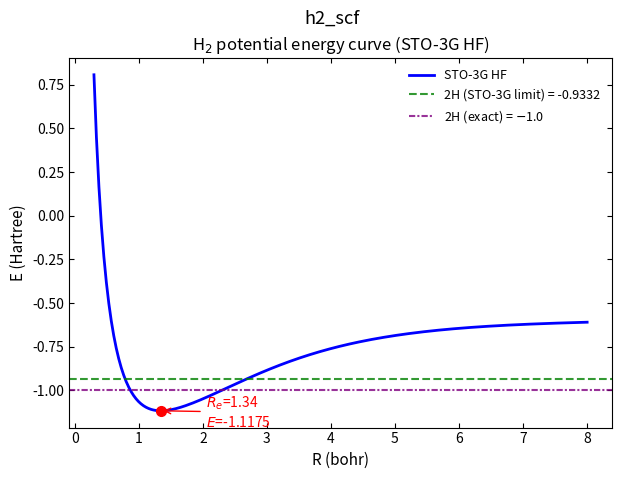
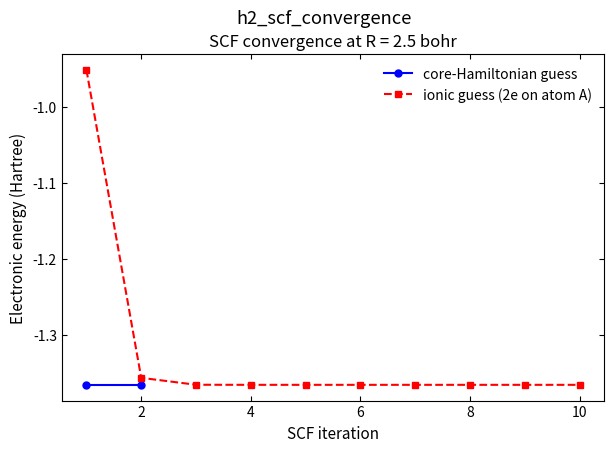
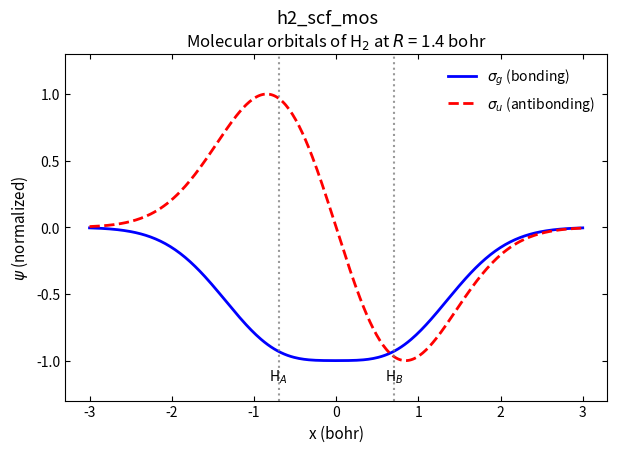
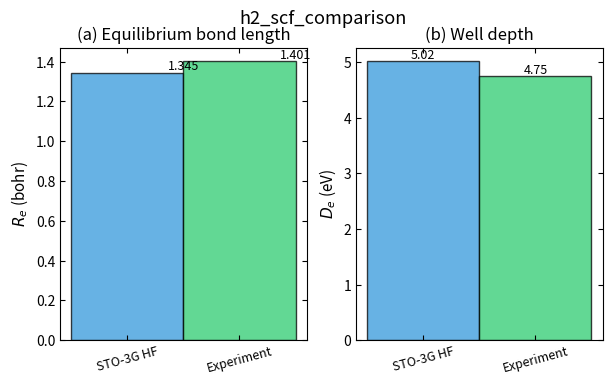

Write Python code to recreate these figures, in order.
# -*- coding: utf-8 -*-
"""H2 molecule STO-3G HF/SCF: bond-length scan, convergence, orbitals."""
import numpy as np
import matplotlib.pyplot as plt
from scipy.special import erf

plt.rcParams.update({
    'savefig.dpi': 300,
    'figure.figsize': (6.4, 4.0),
    'font.size': 11,
    'axes.titlesize': 12,
    'axes.labelsize': 11,
    'xtick.labelsize': 10,
    'ytick.labelsize': 10,
    'legend.fontsize': 10,
    'xtick.direction': 'in',
    'ytick.direction': 'in',
    'xtick.top': True,
    'ytick.right': True,
    'axes.linewidth': 0.8,
    'lines.linewidth': 1.5,
    'lines.markersize': 5,
    'axes.grid': False,
    'axes.unicode_minus': False,
})

BOHR_TO_ANGSTROM = 0.529177
HARTREE_TO_EV = 27.2114

STO3G_EXPONENTS = np.array([3.42525091, 0.62391373, 0.16885540])
STO3G_COEFFICIENTS = np.array([0.15432897, 0.53532814, 0.44463454])
STO3G_NORMALIZATION = (2.0 * STO3G_EXPONENTS / np.pi) ** 0.75


def boys0(T):
    return 1.0 if T < 1e-14 else 0.5 * np.sqrt(np.pi / T) * erf(np.sqrt(T))


def prim_overlap_3d(alpha, beta, RA, RB):
    p = alpha + beta
    return (np.pi / p) ** 1.5 * np.exp(-alpha * beta / p * np.sum((RA - RB) ** 2))


def prim_kinetic_3d(alpha, beta, RA, RB):
    p = alpha + beta
    S = prim_overlap_3d(alpha, beta, RA, RB)
    return alpha * beta / p * (3.0 - 2.0 * alpha * beta / p * np.sum((RA - RB) ** 2)) * S


def prim_nuclear_3d(alpha, beta, RA, RB, RC, Zc):
    p = alpha + beta
    RP = (alpha * RA + beta * RB) / p
    return -2.0 * np.pi / p * Zc * np.exp(-alpha * beta / p * np.sum((RA - RB) ** 2)) * boys0(p * np.sum((RP - RC) ** 2))


def prim_eri_3d(alpha, beta, gamma, delta, RA, RB, RC, RD):
    p = alpha + beta; q = gamma + delta
    RP = (alpha * RA + beta * RB) / p; RQ = (gamma * RC + delta * RD) / q
    return 2.0 * np.pi ** 2.5 / (p * q * np.sqrt(p + q)) * \
        np.exp(-alpha * beta / p * np.sum((RA - RB) ** 2) - gamma * delta / q * np.sum((RC - RD) ** 2)) * \
        boys0(p * q / (p + q) * np.sum((RP - RQ) ** 2))


def contract_overlap(di, ai, Ni, dj, aj, Nj, Ri, Rj):
    return sum(da * db * na * nb * prim_overlap_3d(a, b, Ri, Rj)
               for a, da, na in zip(ai, di, Ni) for b, db, nb in zip(aj, dj, Nj))


def contract_kinetic(di, ai, Ni, dj, aj, Nj, Ri, Rj):
    return sum(da * db * na * nb * prim_kinetic_3d(a, b, Ri, Rj)
               for a, da, na in zip(ai, di, Ni) for b, db, nb in zip(aj, dj, Nj))


def contract_nuclear(di, ai, Ni, dj, aj, Nj, Ri, Rj, nuclei):
    return sum(da * db * na * nb * prim_nuclear_3d(a, b, Ri, Rj, Rk, Zk)
               for a, da, na in zip(ai, di, Ni) for b, db, nb in zip(aj, dj, Nj) for Rk, Zk in nuclei)


def contract_eri(di, ai, Ni, dj, aj, Nj, dk, ak, Nk, dl, al, Nl, Ri, Rj, Rk, Rl):
    return sum(da * db * dg * dd * na * nb * ng * nd * prim_eri_3d(a, b, g, d, Ri, Rj, Rk, Rl)
               for a, da, na in zip(ai, di, Ni) for b, db, nb in zip(aj, dj, Nj)
               for g, dg, ng in zip(ak, dk, Nk) for d, dd, nd in zip(al, dl, Nl))


def build_integrals(R, Z1=1.0, Z2=1.0):
    RA = np.array([-R / 2.0, 0.0, 0.0]); RB = np.array([R / 2.0, 0.0, 0.0])
    nuclei = [(RA, Z1), (RB, Z2)]
    d = STO3G_COEFFICIENTS; a = STO3G_EXPONENTS; N = STO3G_NORMALIZATION
    centers = [RA, RB]; K = 2
    S = np.zeros((K, K)); T = np.zeros((K, K)); V = np.zeros((K, K))
    for i in range(K):
        for j in range(K):
            S[i, j] = contract_overlap(d, a, N, d, a, N, centers[i], centers[j])
            T[i, j] = contract_kinetic(d, a, N, d, a, N, centers[i], centers[j])
            V[i, j] = contract_nuclear(d, a, N, d, a, N, centers[i], centers[j], nuclei)
    H_core = T + V
    eri = np.zeros((K, K, K, K))
    for i in range(K):
        for j in range(K):
            for k in range(K):
                for l in range(K):
                    eri[i, j, k, l] = contract_eri(d, a, N, d, a, N, d, a, N, d, a, N,
                                                   centers[i], centers[j], centers[k], centers[l])
    return S, T, V, H_core, eri, Z1 * Z2 / R


def run_scf(S, H_core, eri, K=2, Nel=2, max_iter=100, conv=1e-10, P0=None):
    """SCF loop. Default initial guess: diagonalize the core Hamiltonian."""
    s_eval, s_evec = np.linalg.eigh(S)
    X = s_evec @ np.diag(1.0 / np.sqrt(s_eval))          # 正交化 X = S^(-1/2)
    if P0 is None:
        # 初猜：对角化芯哈密顿矩阵（core guess）
        eps, Cp = np.linalg.eigh(X.T @ H_core @ X)
        C = X @ Cp
        P = 2.0 * np.outer(C[:, 0], C[:, 0])              # 闭壳层密度矩阵
    else:
        P = P0.copy()
    energies = []
    for iteration in range(max_iter):
        G = np.einsum('kl,ijkl->ij', P, eri) \
            - 0.5 * np.einsum('kl,ikjl->ij', P, eri)      # Coulomb + 交换
        F = H_core + G
        E_elec = 0.5 * np.sum(P * (H_core + F))           # 式 (18.37)
        energies.append(E_elec)
        eps, Cp = np.linalg.eigh(X.T @ F @ X)             # 广义本征值问题
        C = X @ Cp
        P_new = 2.0 * np.outer(C[:, 0], C[:, 0])
        if iteration > 0 and abs(energies[-1] - energies[-2]) < conv \
                and np.max(np.abs(P_new - P)) < 1e-8:
            break
        P = P_new
    return E_elec, eps, C, P, F, energies


def compute_total_energy(R, Z1=1.0, Z2=1.0):
    S, T, V, H_core, eri, E_nuc = build_integrals(R, Z1, Z2)
    E_elec, eps, C, P, F, energies = run_scf(S, H_core, eri)
    return E_elec + E_nuc, eps, C, P, energies


# 孤立氢原子的 STO-3G 能量（同一基组的离解极限参考值）
RA = np.array([0.0, 0.0, 0.0])
E_H_sto3g = contract_kinetic(STO3G_COEFFICIENTS, STO3G_EXPONENTS, STO3G_NORMALIZATION,
                             STO3G_COEFFICIENTS, STO3G_EXPONENTS, STO3G_NORMALIZATION, RA, RA) \
    + contract_nuclear(STO3G_COEFFICIENTS, STO3G_EXPONENTS, STO3G_NORMALIZATION,
                       STO3G_COEFFICIENTS, STO3G_EXPONENTS, STO3G_NORMALIZATION, RA, RA, [(RA, 1.0)])
print(f"E(H, STO-3G) = {E_H_sto3g:.4f} Hartree  ->  2H limit = {2 * E_H_sto3g:.4f} Hartree")

# 键长扫描
Rs = np.linspace(0.3, 8.0, 200)
E_hf = np.array([compute_total_energy(R)[0] for R in Rs])
i_min = np.argmin(E_hf)
R_min = Rs[i_min]; E_min = E_hf[i_min]
D_e = abs(E_min - 2 * E_H_sto3g)          # 同基组结合能
exact_Re = 1.4011; exact_De = 0.17447     # 实验平衡键长与势阱深度 D_e（不含零点能）
print(f"R_e = {R_min:.3f} bohr ({R_min * BOHR_TO_ANGSTROM:.3f} A),"
      f"  E_min = {E_min:.4f} Hartree")
print(f"D_e (vs 2H, same basis) = {D_e:.4f} Hartree = {D_e * HARTREE_TO_EV:.2f} eV"
      f"  (experiment: {exact_Re:.3f} bohr, {exact_De * HARTREE_TO_EV:.2f} eV)")

# SCF 收敛演示：R = 2.5 bohr，两种初猜
R_demo = 2.5
S, T, V, H_core, eri, E_nuc = build_integrals(R_demo)
E_core, eps_c, C_c, P_c, F_c, trace_core = run_scf(S, H_core, eri)
E_ion, eps_i, C_i, P_i, F_i, trace_ion = run_scf(S, H_core, eri, P0=np.diag([2.0, 0.0]))
print(f"SCF at R = {R_demo} bohr: core guess -> {len(trace_core)} iterations, "
      f"ionic guess -> {len(trace_ion)} iterations")

# 平衡键长处的轨道
R_eq = 1.4
E_tot, eps, C, P, energies_conv = compute_total_energy(R_eq)
print(f"orbital energies at R = {R_eq} bohr (Hartree): {np.round(eps, 4)}")

# --- 图1：势能曲线 ---
fig, ax = plt.subplots(figsize=(7.0, 4.8))
ax.plot(Rs, E_hf, 'b-', linewidth=2, label='STO-3G HF')
ax.axhline(2 * E_H_sto3g, color='green', linestyle='--', alpha=0.8,
           label=f'2H (STO-3G limit) = {2 * E_H_sto3g:.4f}')
ax.axhline(-1.0, color='purple', linestyle=(0, (3, 1, 1, 1)), alpha=0.8,
           label='2H (exact) = $-$1.0')
ax.plot(R_min, E_min, 'o', color='red', markersize=7, zorder=5)
ax.annotate(f'$R_e$={R_min:.2f}\n$E$={E_min:.4f}', xy=(R_min, E_min),
            xytext=(R_min + 0.7, E_min - 0.09), fontsize=10, color='red',
            arrowprops=dict(arrowstyle='->', color='red'))
ax.set_xlabel('R (bohr)')
ax.set_ylabel('E (Hartree)')
ax.set_title('H$_2$ potential energy curve (STO-3G HF)')
ax.legend(fontsize=9, frameon=False)
plt.suptitle('h2_scf')

# --- 图2：SCF 收敛 ---
fig, ax = plt.subplots(figsize=(7.0, 4.5))
ax.plot(range(1, len(trace_core) + 1), trace_core, 'bo-', markersize=5,
        label='core-Hamiltonian guess')
ax.plot(range(1, len(trace_ion) + 1), trace_ion, 'rs--', markersize=5,
        label='ionic guess (2e on atom A)')
ax.set_xlabel('SCF iteration')
ax.set_ylabel('Electronic energy (Hartree)')
ax.set_title(f'SCF convergence at R = {R_demo} bohr')
ax.legend(fontsize=10, frameon=False)
plt.suptitle('h2_scf_convergence')

# --- 图3：分子轨道 ---
x = np.linspace(-3, 3, 300)
chi_A = np.exp(-1.0 * (x + R_eq / 2) ** 2); chi_B = np.exp(-1.0 * (x - R_eq / 2) ** 2)
psi_g = C[0, 0] * chi_A + C[1, 0] * chi_B; psi_u = C[0, 1] * chi_A + C[1, 1] * chi_B
psi_g /= np.max(np.abs(psi_g)); psi_u /= np.max(np.abs(psi_u))
fig, ax = plt.subplots(figsize=(7.0, 4.5))
ax.plot(x, psi_g, 'b-', linewidth=2, label=r'$\sigma_g$ (bonding)')
ax.plot(x, psi_u, 'r--', linewidth=2, label=r'$\sigma_u$ (antibonding)')
ax.axvline(-R_eq / 2, color='gray', linestyle=':', alpha=0.8)
ax.axvline(R_eq / 2, color='gray', linestyle=':', alpha=0.8)
ax.annotate('H$_A$', xy=(-R_eq / 2, -1.15), fontsize=10, ha='center')
ax.annotate('H$_B$', xy=(R_eq / 2, -1.15), fontsize=10, ha='center')
ax.set_xlabel('x (bohr)')
ax.set_ylabel(r'$\psi$ (normalized)')
ax.set_title(r'Molecular orbitals of H$_2$ at $R$ = 1.4 bohr')
ax.legend(fontsize=10, frameon=False)
ax.set_ylim(-1.3, 1.3)
plt.suptitle('h2_scf_mos')

# --- 图4：STO-3G vs 实验（分离不同物理量的单位） ---
fig, axes = plt.subplots(1, 2, figsize=(7.0, 3.8))
bar_width = 0.35
axes[0].bar([-bar_width / 2, bar_width / 2], [R_min, exact_Re], bar_width,
            color=['#3498db', '#2ecc71'], alpha=0.75, edgecolor='black')
axes[0].set_xticks([-bar_width / 2, bar_width / 2])
axes[0].set_xticklabels(['STO-3G HF', 'Experiment'], rotation=15, fontsize=9)
axes[0].set_ylabel('$R_e$ (bohr)')
axes[0].set_title('(a) Equilibrium bond length')
axes[0].text(0, R_min, f'{R_min:.3f}', ha='center', va='bottom', fontsize=9)
axes[0].text(bar_width, exact_Re, f'{exact_Re:.3f}', ha='center', va='bottom', fontsize=9)

axes[1].bar([-bar_width / 2, bar_width / 2], [D_e * HARTREE_TO_EV, exact_De * HARTREE_TO_EV], bar_width,
            color=['#3498db', '#2ecc71'], alpha=0.75, edgecolor='black')
axes[1].set_xticks([-bar_width / 2, bar_width / 2])
axes[1].set_xticklabels(['STO-3G HF', 'Experiment'], rotation=15, fontsize=9)
axes[1].set_ylabel('$D_e$ (eV)')
axes[1].set_title('(b) Well depth')
axes[1].text(-bar_width / 2, D_e * HARTREE_TO_EV, f'{D_e * HARTREE_TO_EV:.2f}', ha='center', va='bottom', fontsize=9)
axes[1].text(bar_width / 2, exact_De * HARTREE_TO_EV, f'{exact_De * HARTREE_TO_EV:.2f}', ha='center', va='bottom', fontsize=9)
fig.suptitle('h2_scf_comparison')

print("02_h2_scf.py done")

plt.show()
